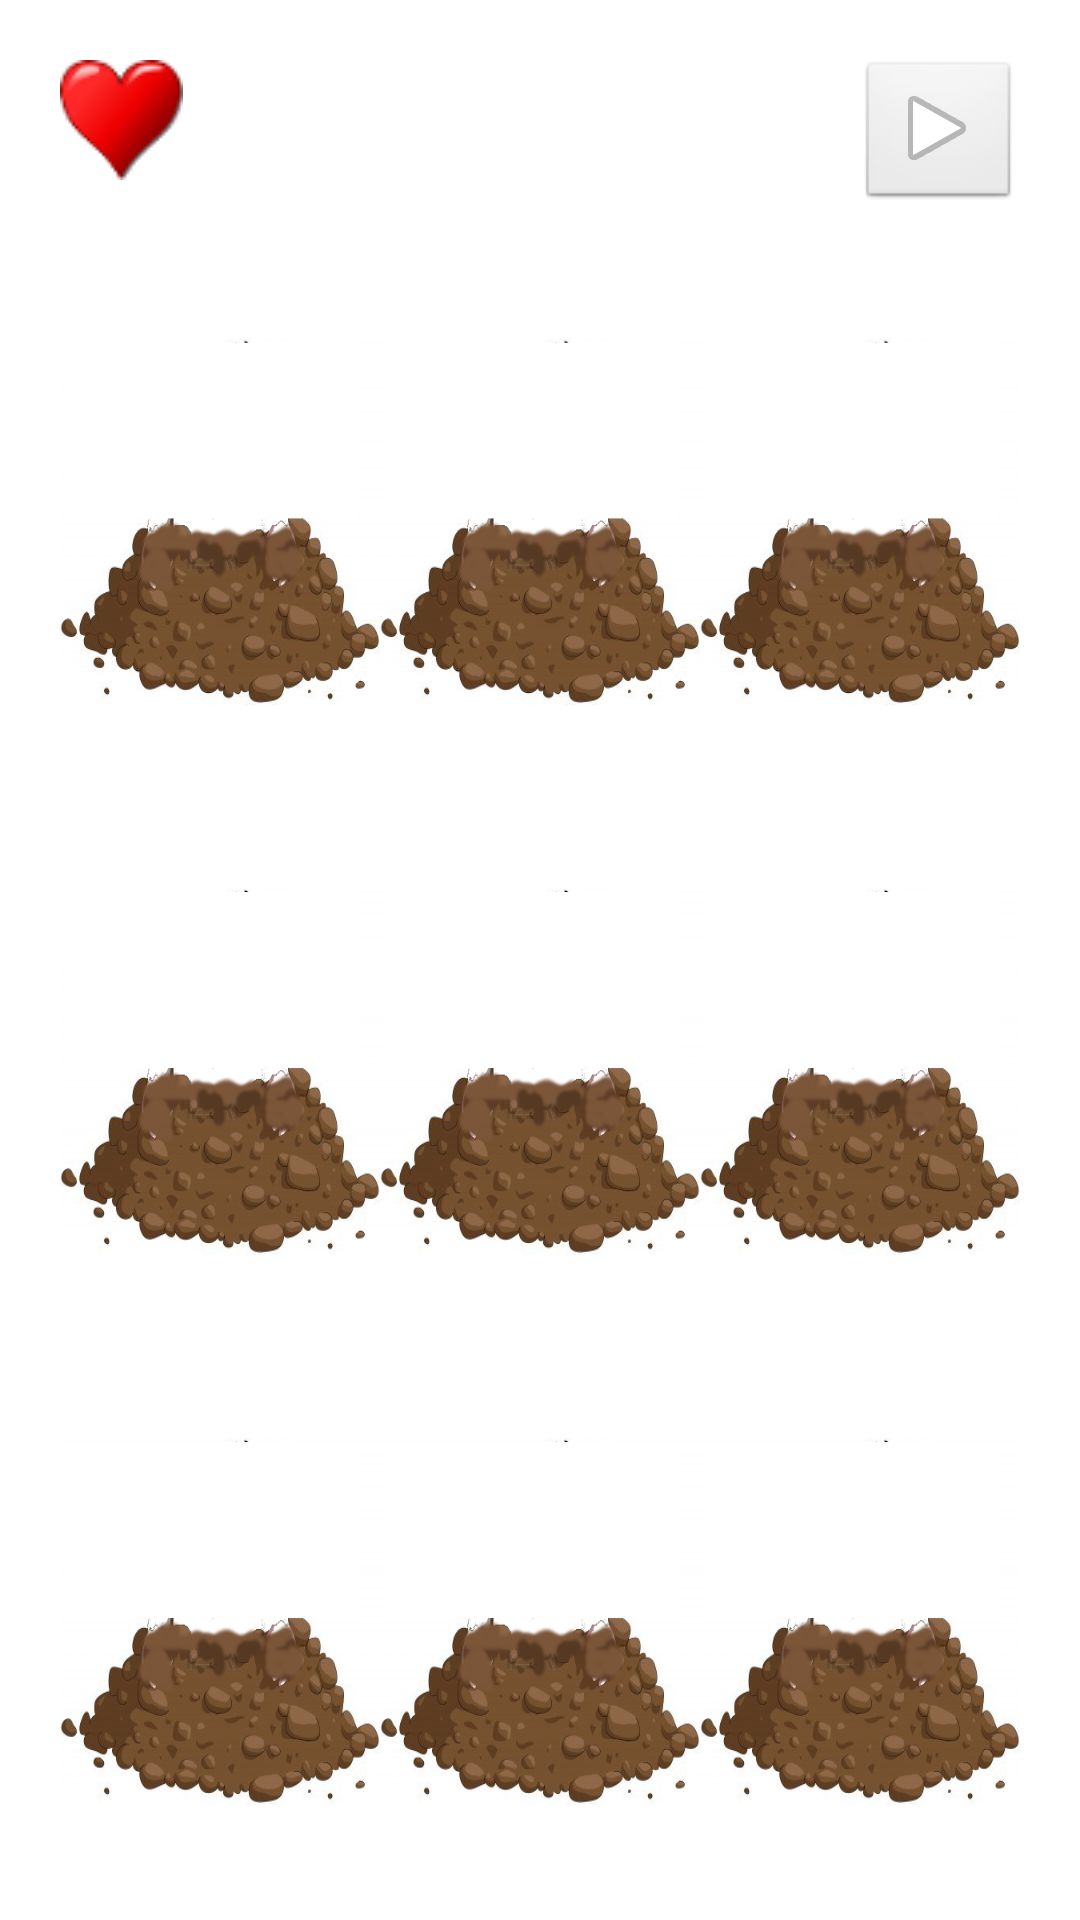

Layout XML and referenced resources for this Android screen:
<!-- AndroidManifest.xml: activity theme android:Theme.Light.NoTitleBar -->
<!-- res/layout/game.xml -->
<?xml version="1.0" encoding="utf-8"?>
<LinearLayout xmlns:android="http://schemas.android.com/apk/res/android"
    android:id="@+id/background"
    android:layout_width="fill_parent"
    android:layout_height="fill_parent"
    android:layout_gravity="center_horizontal"
    android:background="@drawable/garden"
    android:gravity="right"
    android:orientation="vertical"
    android:padding="20dp" >

   <LinearLayout
       android:layout_width="match_parent"
       android:layout_height="wrap_content" >

        <TextView
           android:id="@+id/lives"
           android:layout_width="wrap_content"
           android:layout_height="wrap_content"
           android:drawableLeft="@drawable/heart"
           android:textColor="#ffffff"
           android:drawablePadding="5dp"
           android:textSize="24dp" />
              
       <TextView
           android:id="@+id/score"
           android:layout_weight="1"
           android:layout_width="0dp"
           android:gravity="center"
           android:layout_height="wrap_content"
           android:textColor="#ffffff"
           android:textSize="24dp" />

       <ImageButton
           android:id="@+id/playPause"
           android:layout_width="wrap_content"
           android:layout_height="wrap_content"
           android:contentDescription="@string/play_pause"
           android:onClick="playPause"
           android:src="@android:drawable/ic_media_play" />

   </LinearLayout>

    <LinearLayout
        android:layout_width="match_parent"
        android:layout_height="0dp"
        android:layout_weight="1"
        android:baselineAligned="false"
        android:orientation="horizontal" >

        <LinearLayout
            android:layout_width="fill_parent"
            android:layout_height="fill_parent"
            android:layout_weight="1"
            android:background="@drawable/hill"
            android:gravity="center" >

            <Button
                android:id="@+id/a1"
                android:layout_width="90dp"
                android:layout_height="90dp"
                android:onClick="whack"
                android:background="#00000000"
                android:tag="1" />

        </LinearLayout>

        <LinearLayout
            android:layout_width="fill_parent"
            android:layout_height="fill_parent"
            android:layout_weight="1"
            android:background="@drawable/hill"
            android:gravity="center" >

            <Button
                android:layout_width="90dp"
                android:layout_height="90dp"
                android:onClick="whack"
                android:tag="2"
                android:background="#00000000"
                android:id="@+id/a2" />
        </LinearLayout>

        <LinearLayout
            android:layout_width="fill_parent"
            android:layout_height="fill_parent"
            android:layout_weight="1"
            android:background="@drawable/hill"
            android:gravity="center" >

            <Button
                android:layout_width="90dp"
                android:layout_height="90dp"
                android:onClick="whack"
                android:tag="3"
                android:background="#00000000"
                android:id="@+id/a3" />
        </LinearLayout>
    </LinearLayout>

    <LinearLayout
        android:layout_width="match_parent"
        android:layout_height="0dp"
        android:layout_weight="1"
        android:baselineAligned="false"
        android:orientation="horizontal" >

        <LinearLayout
            android:layout_width="fill_parent"
            android:layout_height="fill_parent"
            android:layout_weight="1"
            android:background="@drawable/hill"
            android:gravity="center" >

            <Button
                android:layout_width="90dp"
                android:layout_height="90dp"
                android:onClick="whack"
                android:tag="4"
                android:background="#00000000"
                android:id="@+id/a4" />
        </LinearLayout>

        <LinearLayout
            android:layout_width="fill_parent"
            android:layout_height="fill_parent"
            android:layout_weight="1"
            android:background="@drawable/hill"
            android:gravity="center" >

            <Button
                android:layout_width="90dp"
                android:layout_height="90dp"
                android:onClick="whack"
                android:tag="5"
                android:background="#00000000"
                android:id="@+id/a5" />
        </LinearLayout>

        <LinearLayout
            android:layout_width="fill_parent"
            android:layout_height="fill_parent"
            android:layout_weight="1"
            android:background="@drawable/hill"
            android:gravity="center" >

            <Button
                android:layout_width="90dp"
                android:layout_height="90dp"
                android:onClick="whack"
                android:tag="6"
                android:background="#00000000"
                android:id="@+id/a6" />
        </LinearLayout>
    </LinearLayout>
    
    <LinearLayout
        android:layout_width="match_parent"
        android:layout_height="0dp"
        android:layout_weight="1"
        android:baselineAligned="false"
        android:orientation="horizontal" >

        <LinearLayout
            android:layout_width="fill_parent"
            android:layout_height="fill_parent"
            android:layout_weight="1"
            android:background="@drawable/hill"
            android:gravity="center" >

            <Button
                android:layout_width="90dp"
                android:layout_height="90dp"
                android:onClick="whack"
                android:tag="7"
                android:background="#00000000"
                android:id="@+id/a7" />
        </LinearLayout>

        <LinearLayout
            android:layout_width="fill_parent"
            android:layout_height="fill_parent"
            android:layout_weight="1"
            android:background="@drawable/hill"
            android:gravity="center" >

            <Button
                android:layout_width="90dp"
                android:layout_height="90dp"
                android:onClick="whack"
                android:tag="8"
                android:background="#00000000"
                android:id="@+id/a8" />
        </LinearLayout>

        <LinearLayout
            android:layout_width="fill_parent"
            android:layout_height="fill_parent"
            android:layout_weight="1"
            android:background="@drawable/hill"
            android:gravity="center" >

            <Button
                android:layout_width="90dp"
                android:layout_height="90dp"
                android:onClick="whack"
                android:tag="9"
                android:background="#00000000"
                android:id="@+id/a9" />
        </LinearLayout>
    </LinearLayout>

</LinearLayout>
<!-- resources referenced by this layout -->
<resources>
  <!-- drawable garden (drawable) -->
  <?xml version="1.0" encoding="utf-8"?>
  <bitmap xmlns:android="http://schemas.android.com/apk/res/android"
      android:src="@drawable/garden_bg"
      android:tileMode="repeat" />
  <!-- drawable heart: png bitmap (drawable, 2350 bytes) -->
  <!-- drawable hill: png bitmap (drawable, 87656 bytes) -->
  <string name="play_pause">Play/Pause</string>
</resources>
